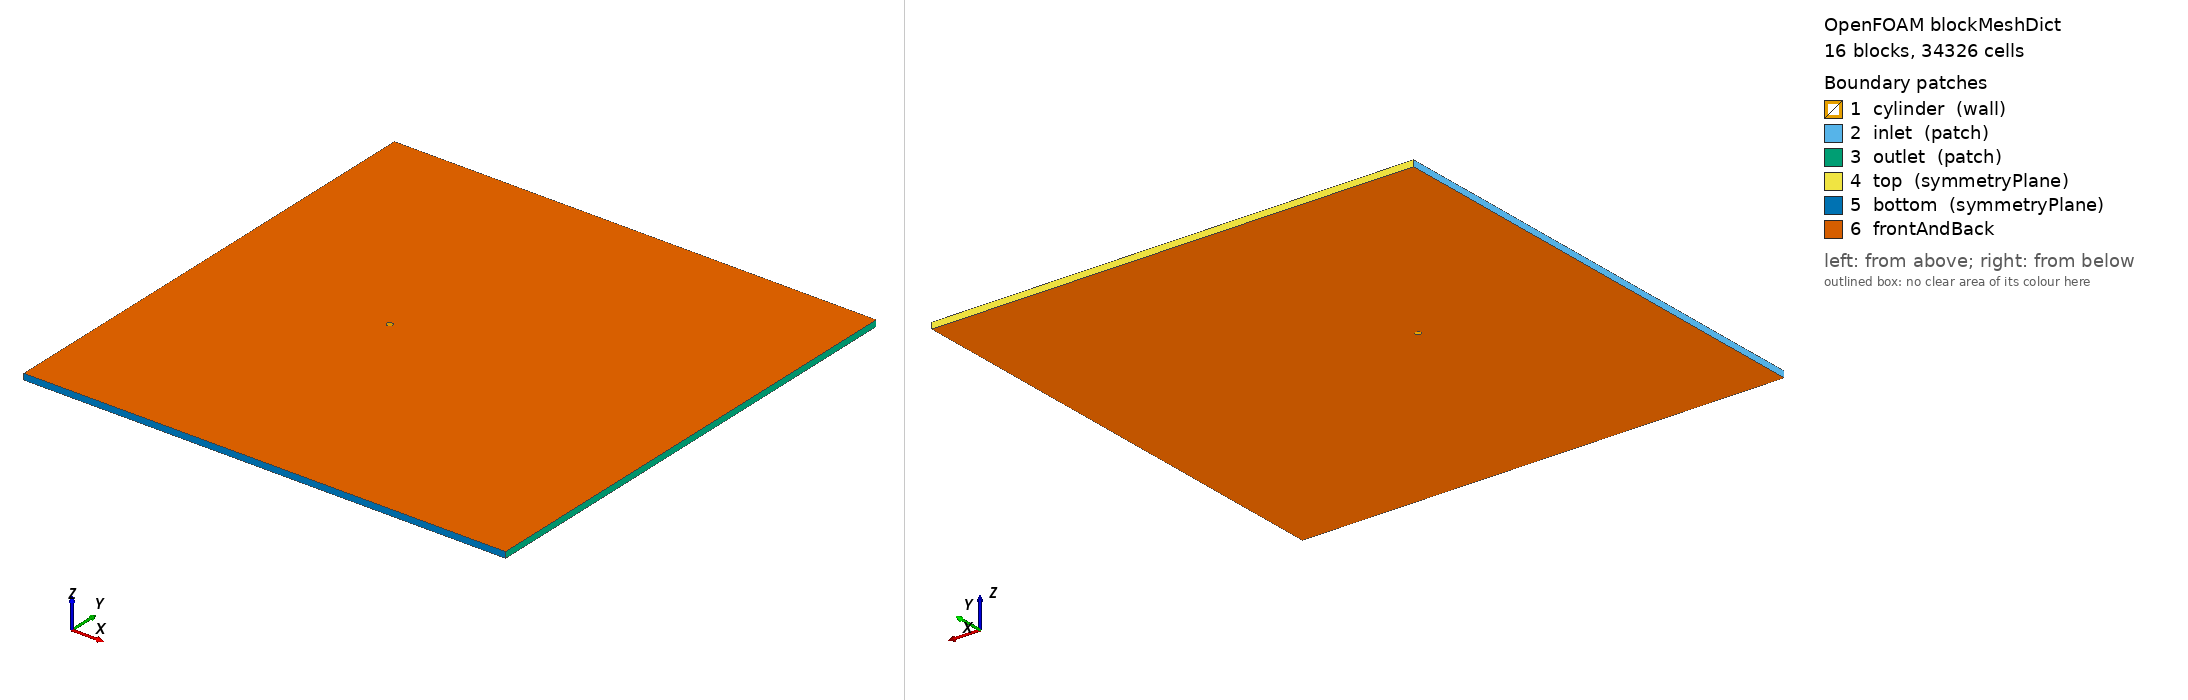

OpenFOAM case: the mesh blockMesh builds from blockMeshDict, 16 block(s), 34326 cells. Boundary patches (legend numbers): 1 cylinder (wall), 2 inlet (patch), 3 outlet (patch), 4 top (symmetryPlane), 5 bottom (symmetryPlane), 6 frontAndBack. Left view from above one corner, right view from below the opposite corner. Boundary conditions: 3 field file(s) under 0/; 0 of 6 drawn patches have an entry in a shipped field file.

=== system/blockMeshDict ===
/*  Generated by socrates.case_generation.blockmesh -- do not edit by hand  */
FoamFile
{
    version     2.0;
    format      ascii;
    class       dictionary;
    object      blockMeshDict;
}

// lengths below are in units of D; scale converts to metres
scale   0.01;

vertices
(
    (0.3535533906 -0.3535533906 0)
    (0.7071067812 -0.7071067812 0)
    (0.3535533906 0.3535533906 0)
    (0.7071067812 0.7071067812 0)
    (-0.3535533906 0.3535533906 0)
    (-0.7071067812 0.7071067812 0)
    (-0.3535533906 -0.3535533906 0)
    (-0.7071067812 -0.7071067812 0)
    (-30 -40 0)
    (-30 -2.5 0)
    (-30 2.5 0)
    (-30 40 0)
    (-2.5 -40 0)
    (-2.5 -2.5 0)
    (-2.5 2.5 0)
    (-2.5 40 0)
    (2.5 -40 0)
    (2.5 -2.5 0)
    (2.5 2.5 0)
    (2.5 40 0)
    (50 -40 0)
    (50 -2.5 0)
    (50 2.5 0)
    (50 40 0)
    (0.3535533906 -0.3535533906 1)
    (0.7071067812 -0.7071067812 1)
    (0.3535533906 0.3535533906 1)
    (0.7071067812 0.7071067812 1)
    (-0.3535533906 0.3535533906 1)
    (-0.7071067812 0.7071067812 1)
    (-0.3535533906 -0.3535533906 1)
    (-0.7071067812 -0.7071067812 1)
    (-30 -40 1)
    (-30 -2.5 1)
    (-30 2.5 1)
    (-30 40 1)
    (-2.5 -40 1)
    (-2.5 -2.5 1)
    (-2.5 2.5 1)
    (-2.5 40 1)
    (2.5 -40 1)
    (2.5 -2.5 1)
    (2.5 2.5 1)
    (2.5 40 1)
    (50 -40 1)
    (50 -2.5 1)
    (50 2.5 1)
    (50 40 1)
);

blocks
(
    hex (0 1 3 2 24 25 27 26) cylRingA (32 42 1) simpleGrading (7.748831174 1 1)
    hex (2 3 5 4 26 27 29 28) cylRingA (32 42 1) simpleGrading (7.748831174 1 1)
    hex (4 5 7 6 28 29 31 30) cylRingA (32 42 1) simpleGrading (7.748831174 1 1)
    hex (6 7 1 0 30 31 25 24) cylRingA (32 42 1) simpleGrading (7.748831174 1 1)
    hex (1 17 18 3 25 41 42 27) cylRingB (21 42 1) simpleGrading (3.293192052 1 1)
    hex (3 18 14 5 27 42 38 29) cylRingB (21 42 1) simpleGrading (3.293192052 1 1)
    hex (5 14 13 7 29 38 37 31) cylRingB (21 42 1) simpleGrading (3.293192052 1 1)
    hex (7 13 17 1 31 37 41 25) cylRingB (21 42 1) simpleGrading (3.293192052 1 1)
    hex (8 12 13 9 32 36 37 33) farField (37 48 1) simpleGrading (0.05196818961 0.04765360978 1)
    hex (9 13 14 10 33 37 38 34) farField (37 42 1) simpleGrading (0.05196818961 1 1)
    hex (10 14 15 11 34 38 39 35) farField (37 48 1) simpleGrading (0.05196818961 20.98476914 1)
    hex (12 16 17 13 36 40 41 37) farField (42 48 1) simpleGrading (1 0.04765360978 1)
    hex (14 18 19 15 38 42 43 39) farField (42 48 1) simpleGrading (1 20.98476914 1)
    hex (16 20 21 17 40 44 45 41) farField (118 48 1) simpleGrading (8.167289793 0.04765360978 1)
    hex (17 21 22 18 41 45 46 42) farField (118 42 1) simpleGrading (8.167289793 1 1)
    hex (18 22 23 19 42 46 47 43) farField (118 48 1) simpleGrading (8.167289793 20.98476914 1)
);

edges
(
    arc 0 2 (0.5 0 0)
    arc 24 26 (0.5 0 1)
    arc 1 3 (1 0 0)
    arc 25 27 (1 0 1)
    arc 2 4 (3.061616998e-17 0.5 0)
    arc 26 28 (3.061616998e-17 0.5 1)
    arc 3 5 (6.123233996e-17 1 0)
    arc 27 29 (6.123233996e-17 1 1)
    arc 4 6 (-0.5 6.123233996e-17 0)
    arc 28 30 (-0.5 6.123233996e-17 1)
    arc 5 7 (-1 1.224646799e-16 0)
    arc 29 31 (-1 1.224646799e-16 1)
    arc 6 0 (-9.184850994e-17 -0.5 0)
    arc 30 24 (-9.184850994e-17 -0.5 1)
    arc 7 1 (-1.836970199e-16 -1 0)
    arc 31 25 (-1.836970199e-16 -1 1)
);

boundary
(
    cylinder
    {
        type wall;
        faces
        (
            (2 0 24 26)
            (4 2 26 28)
            (6 4 28 30)
            (0 6 30 24)
        );
    }
    inlet
    {
        type patch;
        faces
        (
            (9 8 32 33)
            (10 9 33 34)
            (11 10 34 35)
        );
    }
    outlet
    {
        type patch;
        faces
        (
            (20 21 45 44)
            (21 22 46 45)
            (22 23 47 46)
        );
    }
    top
    {
        type symmetryPlane;
        faces
        (
            (15 11 35 39)
            (19 15 39 43)
            (23 19 43 47)
        );
    }
    bottom
    {
        type symmetryPlane;
        faces
        (
            (8 12 36 32)
            (12 16 40 36)
            (16 20 44 40)
        );
    }
);

defaultPatch
{
    name frontAndBack;
    type empty;
}

mergePatchPairs
(
);


Also in the case, not shown: 0/U (1258420 bytes, source omitted); 0/U_0 (1258705 bytes, source omitted); 0/p (551952 bytes, source omitted).
